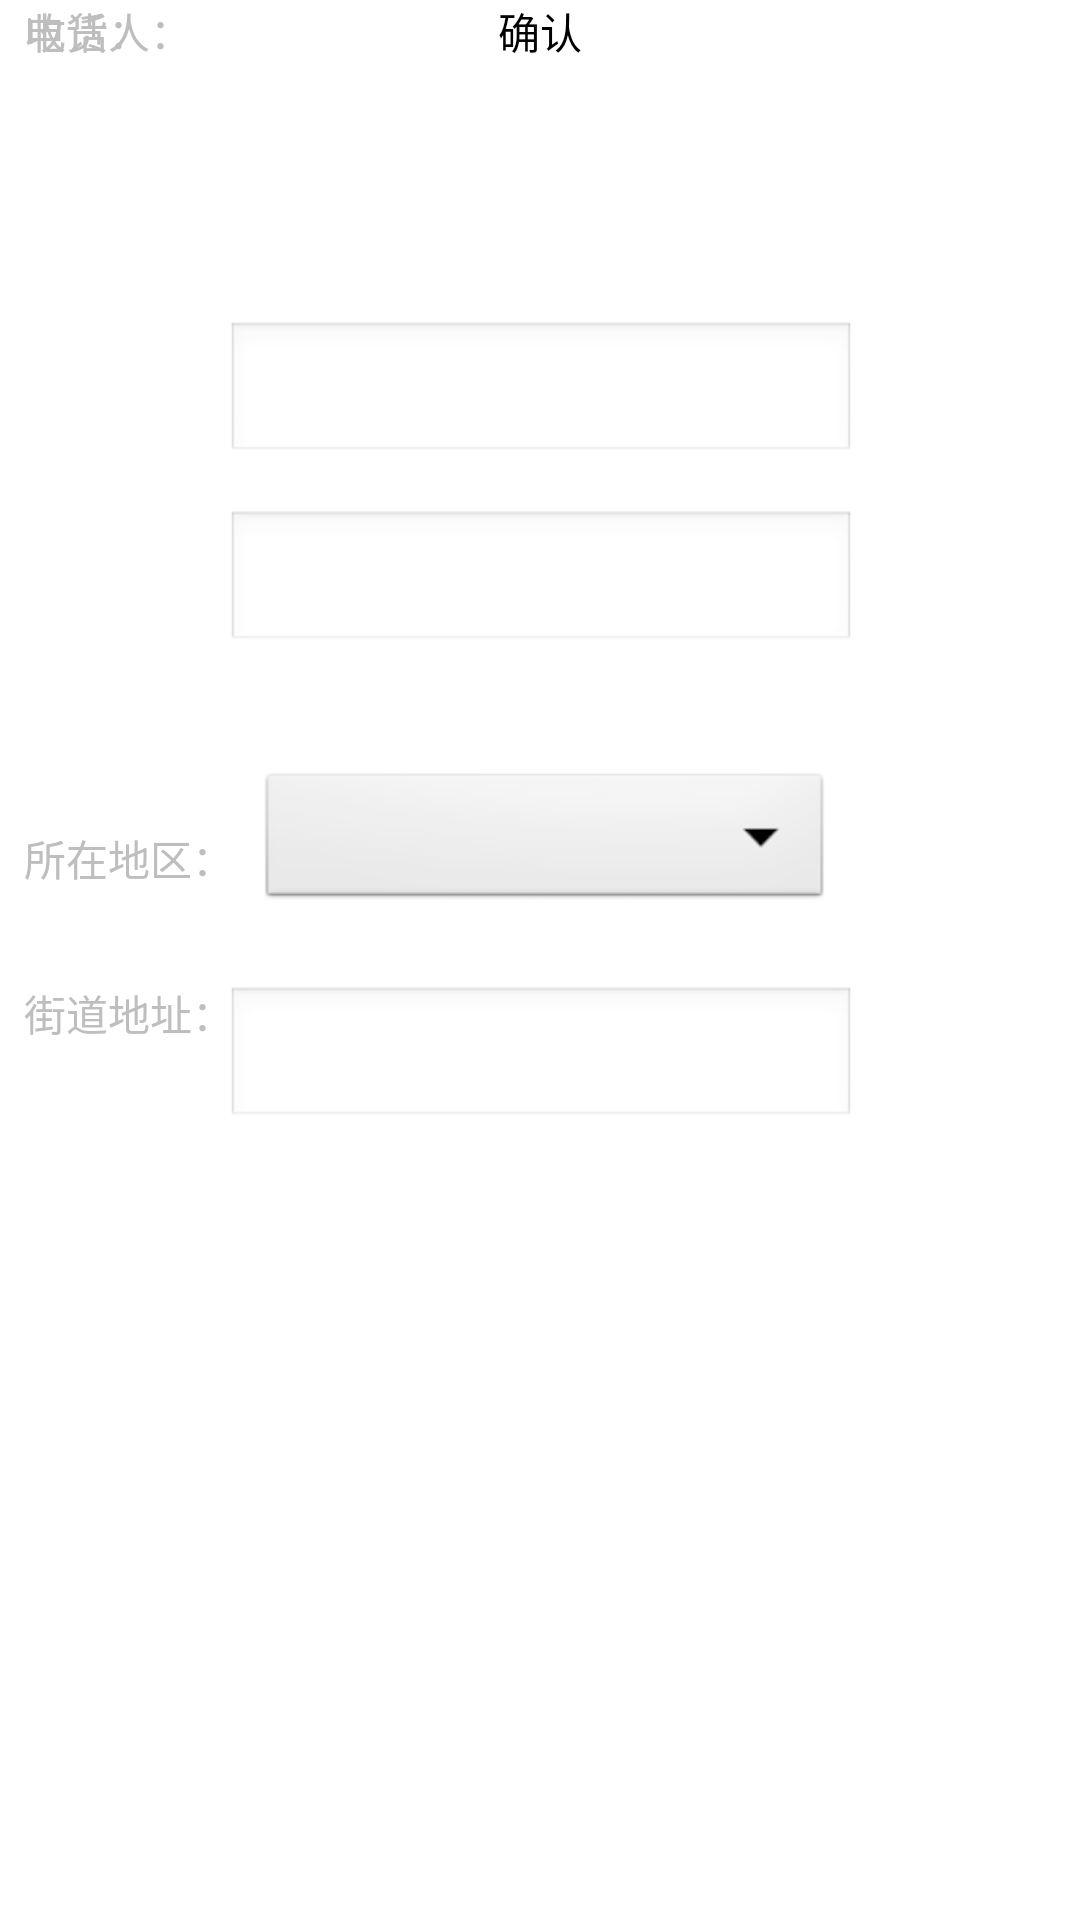

This screen was rendered from an Android layout file. Write that file and the resources it references.
<!-- AndroidManifest.xml: activity theme android:Theme.Translucent -->
<!-- res/layout/activity_pay.xml -->
<?xml version="1.0" encoding="utf-8"?>
<android.support.constraint.ConstraintLayout xmlns:android="http://schemas.android.com/apk/res/android"
    xmlns:app="http://schemas.android.com/apk/res-auto"
    xmlns:tools="http://schemas.android.com/tools"
    android:layout_width="match_parent"
    android:layout_height="match_parent"
    tools:context="com.example.administrator.fulishe201612.ui.activity.PayActivity">

    <android.support.v7.widget.Toolbar
        android:id="@+id/toolbar_Pay"
        android:layout_width="368dp"
        android:layout_height="56dp"
        tools:layout_editor_absoluteX="8dp"
        tools:layout_editor_absoluteY="0dp">

    </android.support.v7.widget.Toolbar>

    <EditText
        android:id="@+id/editText"
        android:layout_width="wrap_content"
        android:layout_height="wrap_content"
        android:layout_marginTop="51dp"
        android:ems="10"
        android:inputType="textPersonName"
        app:layout_constraintHorizontal_bias="0.502"
        app:layout_constraintLeft_toLeftOf="parent"
        app:layout_constraintRight_toRightOf="parent"
        app:layout_constraintTop_toBottomOf="@+id/toolbar_Pay" />

    <EditText
        android:id="@+id/editText2"
        android:layout_width="wrap_content"
        android:layout_height="wrap_content"
        android:layout_marginTop="15dp"
        android:ems="10"
        android:inputType="phone"
        app:layout_constraintHorizontal_bias="0.502"
        app:layout_constraintLeft_toLeftOf="parent"
        app:layout_constraintRight_toRightOf="parent"
        app:layout_constraintTop_toBottomOf="@+id/editText" />

    <TextView
        android:id="@+id/textView"
        android:layout_width="wrap_content"
        android:layout_height="wrap_content"
        android:text="所在地区："
        app:layout_constraintBottom_toBottomOf="parent"
        app:layout_constraintLeft_toLeftOf="@+id/textView2"
        app:layout_constraintTop_toTopOf="parent"
        app:layout_constraintVertical_bias="0.445" />

    <Spinner

        android:id="@+id/spinner"
        android:layout_width="0dp"
        android:layout_height="wrap_content"
        android:layout_marginEnd="8dp"
        android:layout_marginLeft="8dp"
        android:layout_marginRight="8dp"
        android:layout_marginStart="8dp"
        android:layout_marginTop="38dp"
        app:layout_constraintHorizontal_bias="0.0"
        app:layout_constraintLeft_toRightOf="@+id/textView"
        app:layout_constraintRight_toRightOf="@+id/editText2"
        app:layout_constraintTop_toBottomOf="@+id/editText2" />

    <TextView
        android:id="@+id/textView2"
        android:layout_width="wrap_content"
        android:layout_height="wrap_content"
        android:layout_marginEnd="8dp"
        android:layout_marginLeft="8dp"
        android:layout_marginRight="8dp"
        android:layout_marginStart="8dp"
        android:layout_marginTop="31dp"
        android:text="街道地址："
        app:layout_constraintHorizontal_bias="0.0"
        app:layout_constraintLeft_toLeftOf="parent"
        app:layout_constraintRight_toLeftOf="@+id/editText3"
        app:layout_constraintTop_toBottomOf="@+id/textView" />

    <EditText
        android:id="@+id/editText3"
        android:layout_width="wrap_content"
        android:layout_height="wrap_content"
        android:layout_marginTop="24dp"
        android:ems="10"
        android:inputType="textPersonName"
        app:layout_constraintHorizontal_bias="0.502"
        app:layout_constraintLeft_toLeftOf="parent"
        app:layout_constraintRight_toRightOf="parent"
        app:layout_constraintTop_toBottomOf="@+id/spinner" />

    <TextView
        android:id="@+id/textView4"
        android:layout_width="wrap_content"
        android:layout_height="wrap_content"
        android:text="收货人："
        app:layout_constraintLeft_toLeftOf="@+id/textView5"
        tools:layout_editor_absoluteY="116dp" />

    <TextView
        android:id="@+id/textView5"
        android:layout_width="wrap_content"
        android:layout_height="wrap_content"
        android:text="电话："
        app:layout_constraintLeft_toLeftOf="@+id/textView"
        tools:layout_editor_absoluteY="189dp" />

    <Button
        android:id="@+id/button3"
        android:layout_width="0dp"
        android:layout_height="wrap_content"
        android:background="@drawable/tb_btn_login_orange_normal"
        android:text="确认"
        app:layout_constraintLeft_toLeftOf="parent"
        app:layout_constraintRight_toRightOf="parent"
        tools:layout_editor_absoluteY="515dp" />

</android.support.constraint.ConstraintLayout>
<!-- resources referenced by this layout -->
<resources>

</resources>
